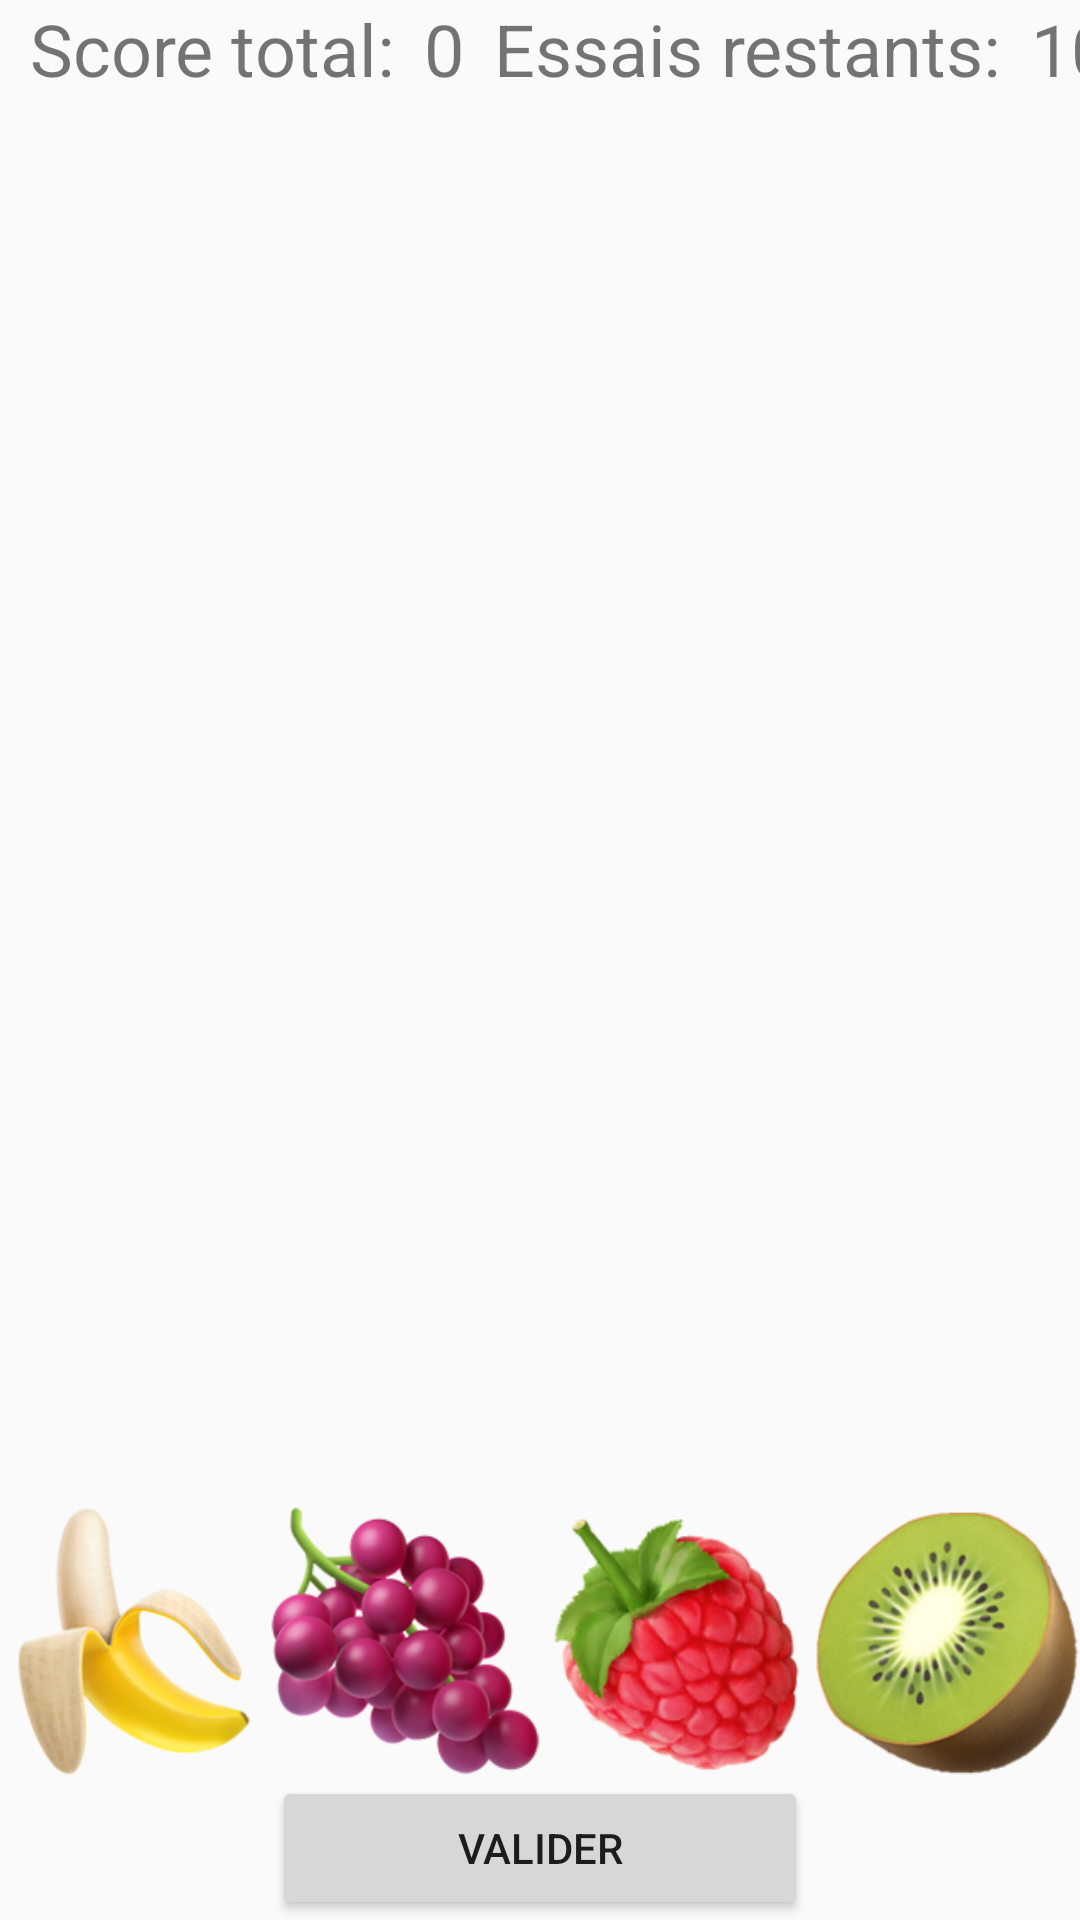

Here is an Android app screen rendered from its layout file. Give the layout XML and the strings, colors and styles it references.
<!-- AndroidManifest.xml: application theme AppTheme -->
<!-- res/layout/activity_main.xml -->
<?xml version="1.0" encoding="utf-8"?>
<androidx.constraintlayout.widget.ConstraintLayout xmlns:android="http://schemas.android.com/apk/res/android"
    xmlns:app="http://schemas.android.com/apk/res-auto"
    xmlns:tools="http://schemas.android.com/tools"
    android:layout_width="match_parent"
    android:layout_height="match_parent"
    tools:context=".MainActivity">

    <LinearLayout
        android:id="@+id/scoreLayout"
        android:layout_width="match_parent"
        android:layout_height="wrap_content"
        android:orientation="horizontal"
        app:layout_constraintLeft_toLeftOf="parent"
        app:layout_constraintRight_toRightOf="parent"
        app:layout_constraintTop_toTopOf="parent">

        <TextView
            android:layout_width="wrap_content"
            android:layout_height="wrap_content"
            android:paddingStart="10sp"
            android:paddingEnd="10sp"
            android:text="@string/txtTotalScore"
            android:textSize="24sp" />

        <TextView
            android:id="@+id/score"
            android:layout_width="wrap_content"
            android:layout_height="wrap_content"
            android:text="0"
            android:textSize="24sp" />

        <Space
            android:layout_width="0dp"
            android:layout_height="wrap_content"
            android:layout_weight="1" />

        <TextView
            android:layout_width="wrap_content"
            android:layout_height="wrap_content"
            android:paddingStart="10sp"
            android:paddingEnd="10sp"
            android:text="@string/txtTriesLeft"
            android:textSize="24sp" />

        <TextView
            android:id="@+id/numTries"
            android:layout_width="wrap_content"
            android:layout_height="wrap_content"
            android:paddingRight="10sp"
            android:text="10"
            android:textSize="24sp" />

    </LinearLayout>

    <androidx.recyclerview.widget.RecyclerView
        android:id="@+id/history"
        android:layout_width="match_parent"
        android:layout_height="0dp"
        app:layout_constraintBottom_toTopOf="@+id/userEntrySeparator"
        app:layout_constraintLeft_toLeftOf="parent"
        app:layout_constraintRight_toRightOf="parent"
        app:layout_constraintTop_toBottomOf="@+id/scoreLayout" />

    

    <View
        android:id="@+id/userEntrySeparator"
        android:layout_width="match_parent"
        android:layout_height="2dp"
        android:background="@android:color/tab_indicator_text"
        app:layout_constraintBottom_toTopOf="@id/userEntryLayout"
        app:layout_constraintLeft_toLeftOf="parent"
        app:layout_constraintRight_toRightOf="parent" />

    <LinearLayout
        android:id="@+id/userEntryLayout"
        android:layout_width="match_parent"
        android:layout_height="wrap_content"
        android:orientation="horizontal"
        android:paddingTop="6dp"
        app:layout_constraintBottom_toTopOf="@id/validateLayout"
        app:layout_constraintLeft_toLeftOf="parent"
        app:layout_constraintRight_toRightOf="parent">

        <ImageView
            android:id="@+id/userEntry_0"
            android:layout_width="match_parent"
            android:layout_height="wrap_content"
            android:layout_weight="1"
            android:adjustViewBounds="true"
            app:srcCompat="@drawable/banana" />

        <ImageView
            android:id="@+id/userEntry_1"
            android:layout_width="match_parent"
            android:layout_height="wrap_content"
            android:layout_weight="1"
            android:adjustViewBounds="true"
            app:srcCompat="@drawable/grapes" />


        <ImageView
            android:id="@+id/userEntry_2"
            android:layout_width="match_parent"
            android:layout_height="wrap_content"
            android:layout_weight="1"
            android:adjustViewBounds="true"
            app:srcCompat="@drawable/raspberry" />


        <ImageView
            android:id="@+id/userEntry_3"
            android:layout_width="match_parent"
            android:layout_height="wrap_content"
            android:layout_weight="1"
            android:adjustViewBounds="true"
            app:srcCompat="@drawable/kiwi" />
    </LinearLayout>

    <LinearLayout
        android:id="@+id/validateLayout"
        android:layout_width="match_parent"
        android:layout_height="wrap_content"
        android:orientation="horizontal"
        app:layout_constraintBottom_toBottomOf="parent">

        <Space
            android:layout_width="wrap_content"
            android:layout_height="wrap_content"
            android:layout_weight="1" />

        <Button
            android:id="@+id/validateButton"
            android:layout_width="wrap_content"
            android:layout_height="wrap_content"
            android:layout_weight="1"
            android:text="@string/txtValidate" />

        <Space
            android:layout_width="wrap_content"
            android:layout_height="wrap_content"
            android:layout_weight="1" />
    </LinearLayout>

</androidx.constraintlayout.widget.ConstraintLayout>
<!-- resources referenced by this layout -->
<resources>
  <!-- drawable banana: png bitmap (drawable, 22313 bytes) -->
  <!-- drawable grapes: png bitmap (drawable, 34688 bytes) -->
  <!-- drawable kiwi: png bitmap (drawable, 40092 bytes) -->
  <!-- drawable raspberry: png bitmap (drawable, 44032 bytes) -->
  <string name="txtTotalScore">Score total: </string>
  <string name="txtTriesLeft">Essais restants: </string>
  <string name="txtValidate">Valider</string>
  <style name="AppTheme" parent="Theme.AppCompat.DayNight">
  
      
          <item name="colorPrimary">@color/colorPrimary</item>
          <item name="colorPrimaryDark">@color/colorPrimaryDark</item>
          <item name="colorAccent">@color/colorAccent</item>
          <item name="android:windowBackground">@color/windowBackground</item>
      </style>
  <color name="colorPrimary">#FC1542</color>
  <color name="colorPrimaryDark">#CB0040</color>
  <color name="colorAccent">#43A047</color>
  <color name="windowBackground">#FAFAFA</color>
</resources>
